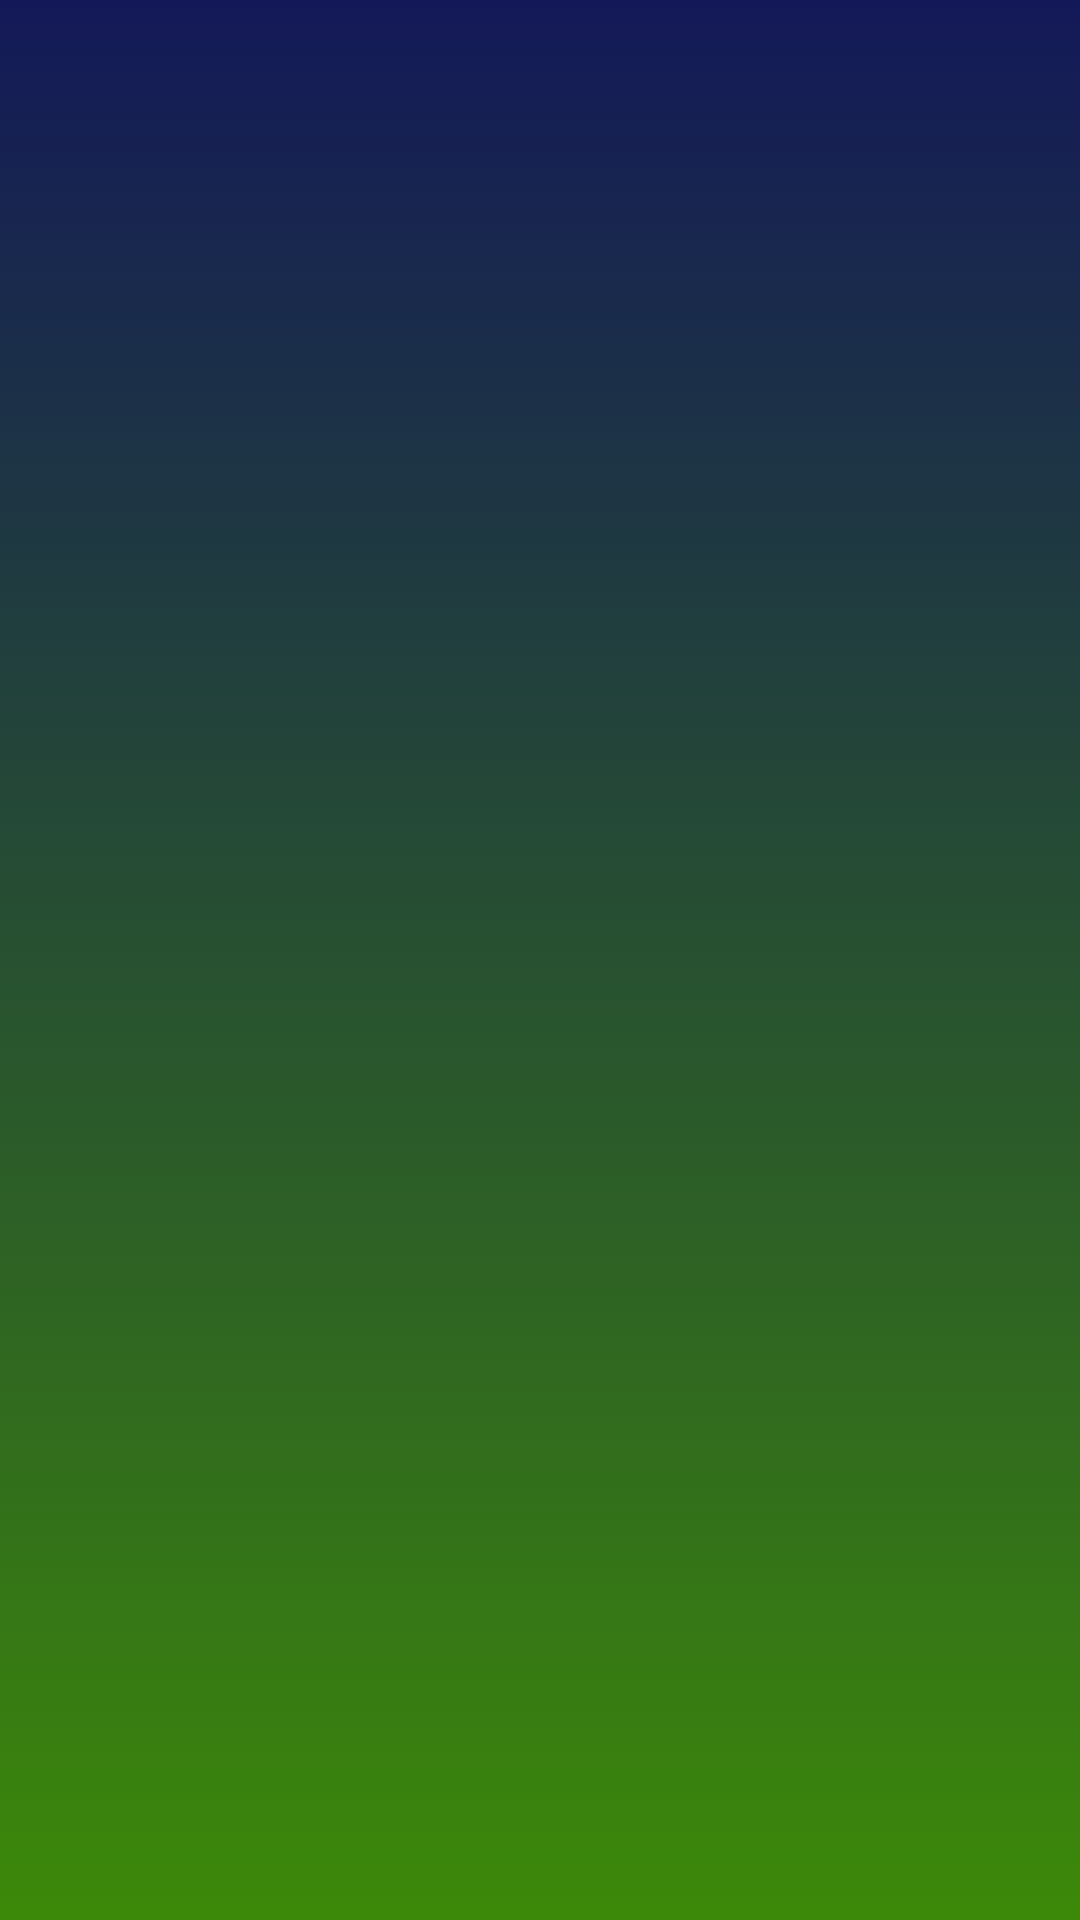

Reconstruct the res/layout file that produces this screen, plus the resources it refers to.
<!-- AndroidManifest.xml: application theme Theme.Mapas -->
<!-- res/layout/activity_main.xml -->
<?xml version="1.0" encoding="utf-8"?>
<androidx.constraintlayout.widget.ConstraintLayout xmlns:android="http://schemas.android.com/apk/res/android"
    xmlns:app="http://schemas.android.com/apk/res-auto"
    xmlns:tools="http://schemas.android.com/tools"
    style="@style/fondo"
    android:layout_width="match_parent"
    android:layout_height="match_parent"
    tools:context=".MainActivity">

  <ProgressBar
      android:id="@+id/progreso"
      style="?android:attr/progressBarStyleHorizontal"
      android:layout_width="wrap_content"
      android:layout_height="wrap_content"
      app:layout_constraintBottom_toBottomOf="parent"
      app:layout_constraintEnd_toEndOf="parent"
      app:layout_constraintHorizontal_bias="0.498"
      app:layout_constraintStart_toStartOf="parent"
      app:layout_constraintTop_toTopOf="parent"
      app:layout_constraintVertical_bias="0.7" />
</androidx.constraintlayout.widget.ConstraintLayout>
<!-- resources referenced by this layout -->
<resources>
  <style name="fondo">
  
          <item name="android:layout_width">match_parent</item>
          <item name="android:layout_height">match_parent</item>
          <item name="android:background">@drawable/fondo</item>
  
      </style>
  <!-- drawable fondo (drawable) -->
  <?xml version="1.0" encoding="utf-8"?>
  
  <selector xmlns:android="http://schemas.android.com/apk/res/android">
      <item>
          <shape>
              <gradient android:startColor="#131958"
                  android:endColor="#3c8909"
                  android:angle="270">
  
              </gradient>
          </shape>
      </item>
  </selector>
</resources>
